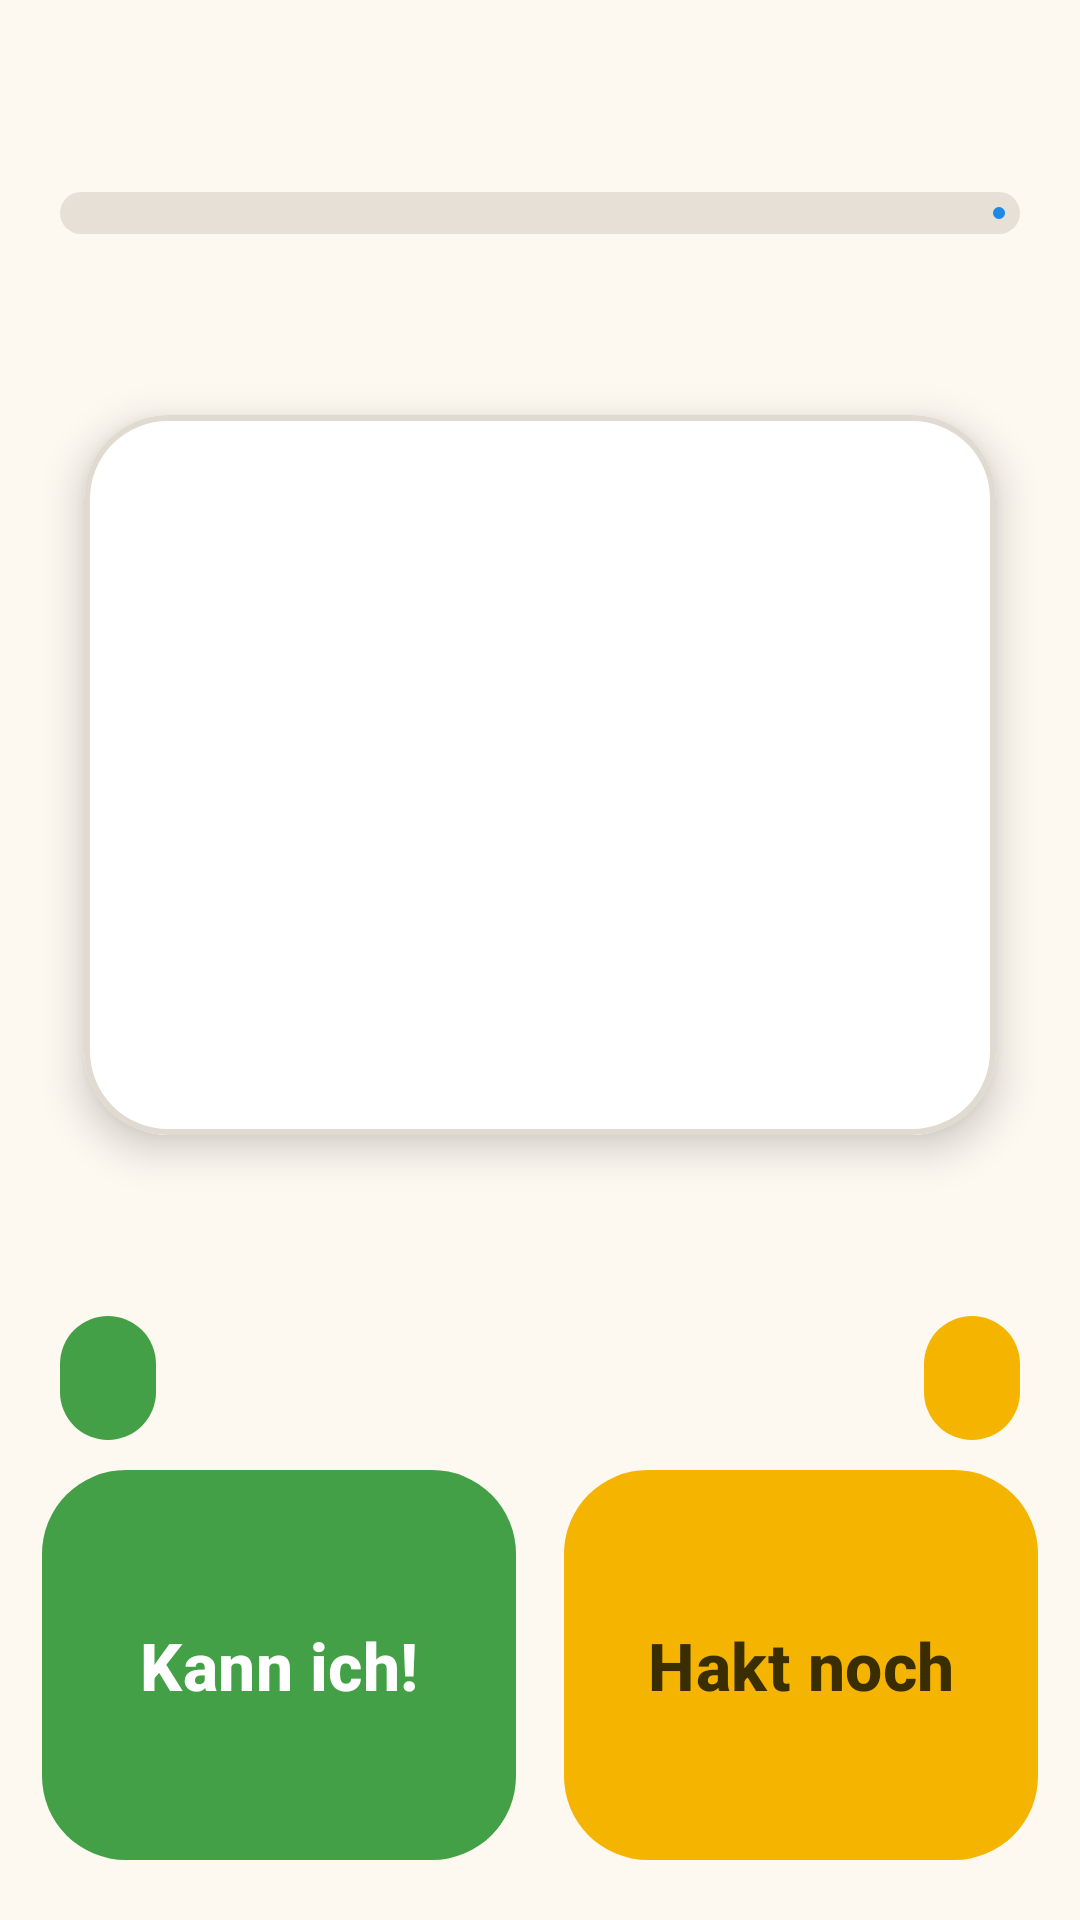

Write the Android layout XML for this screen, with the resource values it uses.
<!-- AndroidManifest.xml: application theme Theme.Lesen -->
<!-- res/layout/activity_round.xml -->
<?xml version="1.0" encoding="utf-8"?>
<LinearLayout xmlns:android="http://schemas.android.com/apk/res/android"
    xmlns:app="http://schemas.android.com/apk/res-auto"
    android:layout_width="match_parent"
    android:layout_height="match_parent"
    android:background="@color/bg"
    android:orientation="vertical">

    <com.google.android.material.appbar.MaterialToolbar
        android:id="@+id/toolbar"
        style="@style/Toolbar"
        app:navigationContentDescription="@string/abort_confirm"
        app:navigationIcon="@drawable/ic_close">

        <TextView
            android:id="@+id/timer"
            android:layout_width="wrap_content"
            android:layout_height="wrap_content"
            android:layout_gravity="end"
            android:layout_marginEnd="16dp"
            android:fontFamily="monospace"
            android:textColor="@color/text_primary"
            android:textSize="28sp"
            android:textStyle="bold" />

    </com.google.android.material.appbar.MaterialToolbar>

    <com.google.android.material.progressindicator.LinearProgressIndicator
        android:id="@+id/time_bar"
        android:layout_width="match_parent"
        android:layout_height="wrap_content"
        android:layout_marginHorizontal="20dp"
        android:max="1000"
        app:indicatorColor="@color/accent"
        app:trackColor="@color/divider"
        app:trackCornerRadius="8dp"
        app:trackThickness="14dp" />

    <FrameLayout
        android:id="@+id/stage"
        android:layout_width="match_parent"
        android:layout_height="0dp"
        android:layout_weight="1"
        android:clipChildren="false">

        <TextView
            android:id="@+id/time_up"
            android:layout_width="match_parent"
            android:layout_height="wrap_content"
            android:layout_gravity="top"
            android:layout_marginTop="16dp"
            android:gravity="center"
            android:paddingHorizontal="20dp"
            android:text="@string/time_up"
            android:textColor="@color/text_primary"
            android:textSize="20sp"
            android:textStyle="bold"
            android:visibility="invisible" />

        <com.google.android.material.card.MaterialCardView
            android:id="@+id/card"
            android:layout_width="match_parent"
            android:layout_height="240dp"
            android:layout_gravity="center"
            android:layout_marginHorizontal="28dp"
            app:cardBackgroundColor="@color/surface"
            app:cardCornerRadius="28dp"
            app:cardElevation="8dp"
            app:strokeColor="@color/card_border"
            app:strokeWidth="2dp">

            <TextView
                android:id="@+id/word"
                android:layout_width="match_parent"
                android:layout_height="match_parent"
                android:gravity="center"
                android:maxLines="1"
                android:paddingHorizontal="16dp"
                android:textColor="@color/text_primary"
                android:textSize="72sp"
                app:autoSizeMaxTextSize="80sp"
                app:autoSizeMinTextSize="32sp"
                app:autoSizeTextType="uniform" />

        </com.google.android.material.card.MaterialCardView>

        <TextView
            android:id="@+id/countdown"
            android:layout_width="wrap_content"
            android:layout_height="wrap_content"
            android:layout_gravity="center"
            android:textColor="@color/accent"
            android:textSize="120sp"
            android:textStyle="bold"
            android:visibility="gone" />

    </FrameLayout>

    <LinearLayout
        android:layout_width="match_parent"
        android:layout_height="wrap_content"
        android:orientation="horizontal"
        android:paddingHorizontal="20dp"
        android:paddingBottom="10dp">

        <TextView
            android:id="@+id/count_good"
            style="@style/CountChip"
            android:backgroundTint="@color/good"
            android:textColor="#FFFFFFFF" />

        <Space
            android:layout_width="0dp"
            android:layout_height="0dp"
            android:layout_weight="1" />

        <TextView
            android:id="@+id/count_practice"
            style="@style/CountChip"
            android:backgroundTint="@color/practice"
            android:textColor="@color/on_practice" />

    </LinearLayout>

    <LinearLayout
        android:layout_width="match_parent"
        android:layout_height="150dp"
        android:orientation="horizontal"
        android:paddingHorizontal="14dp"
        android:paddingBottom="20dp">

        <com.google.android.material.button.MaterialButton
            android:id="@+id/rate_good"
            style="@style/RateButton"
            android:layout_marginEnd="8dp"
            android:text="@string/rate_good"
            android:textColor="#FFFFFFFF"
            app:backgroundTint="@color/good"
            app:icon="@drawable/ic_check"
            app:iconTint="#FFFFFFFF" />

        <com.google.android.material.button.MaterialButton
            android:id="@+id/rate_practice"
            style="@style/RateButton"
            android:layout_marginStart="8dp"
            android:text="@string/rate_practice"
            android:textColor="@color/on_practice"
            app:backgroundTint="@color/practice"
            app:icon="@drawable/ic_replay"
            app:iconTint="@color/on_practice" />

    </LinearLayout>

</LinearLayout>
<!-- resources referenced by this layout -->
<resources>
  <color name="accent">#FF1E88E5</color>
  <color name="bg">#FFFDF8F0</color>
  <color name="card_border">#FFE0DAD0</color>
  <color name="divider">#FFE6E0D6</color>
  <color name="good">#FF43A047</color>
  <color name="on_practice">#FF3A2E00</color>
  <color name="practice">#FFF5B400</color>
  <color name="surface">#FFFFFFFF</color>
  <color name="text_primary">#FF26262E</color>
  <string name="abort_confirm">Aufhören</string>
  <string name="rate_good">Kann ich!</string>
  <string name="rate_practice">Hakt noch</string>
  <string name="time_up">Zeit um! Lies das Wort noch zu Ende.</string>
  <style name="CountChip">
          <item name="android:layout_width">wrap_content</item>
          <item name="android:layout_height">wrap_content</item>
          <item name="android:background">@drawable/pill</item>
          <item name="android:paddingHorizontal">16dp</item>
          <item name="android:paddingVertical">6dp</item>
          <item name="android:textSize">22sp</item>
          <item name="android:textStyle">bold</item>
      </style>
  <style name="RateButton" parent="Widget.Material3.Button">
          <item name="android:layout_width">0dp</item>
          <item name="android:layout_height">match_parent</item>
          <item name="android:layout_weight">1</item>
          <item name="android:insetTop">0dp</item>
          <item name="android:insetBottom">0dp</item>
          <item name="android:textSize">22sp</item>
          <item name="android:textStyle">bold</item>
          <item name="cornerRadius">28dp</item>
          <item name="iconGravity">top</item>
          <item name="iconSize">44dp</item>
          <item name="iconPadding">4dp</item>
      </style>
  <style name="Toolbar">
          <item name="android:layout_width">match_parent</item>
          <item name="android:layout_height">?attr/actionBarSize</item>
          <item name="android:background">@color/bg</item>
          <item name="titleTextColor">@color/text_primary</item>
      </style>
  <style name="Theme.Lesen" parent="Theme.Material3.DayNight.NoActionBar">
          <item name="colorPrimary">@color/accent</item>
          <item name="colorOnPrimary">#FFFFFFFF</item>
          <item name="colorSecondary">@color/good</item>
          <item name="android:colorBackground">@color/bg</item>
          <item name="colorSurface">@color/surface</item>
          <item name="colorOnSurface">@color/text_primary</item>
          <item name="colorOnSurfaceVariant">@color/text_secondary</item>
          
          <item name="elevationOverlayEnabled">false</item>
          <item name="android:statusBarColor">@color/bg</item>
          <item name="android:navigationBarColor">@color/bg</item>
          <item name="android:windowLightStatusBar">@bool/light_system_bars</item>
          <item name="android:windowLightNavigationBar" tools:targetApi="o_mr1">@bool/light_system_bars</item>
      </style>
  <!-- drawable pill (drawable) -->
  <?xml version="1.0" encoding="utf-8"?>
  <shape xmlns:android="http://schemas.android.com/apk/res/android" android:shape="rectangle">
      <corners android:radius="100dp" />
      <solid android:color="#FFFFFFFF" />
  </shape>
  <color name="text_secondary">#FF6B6B76</color>
</resources>
